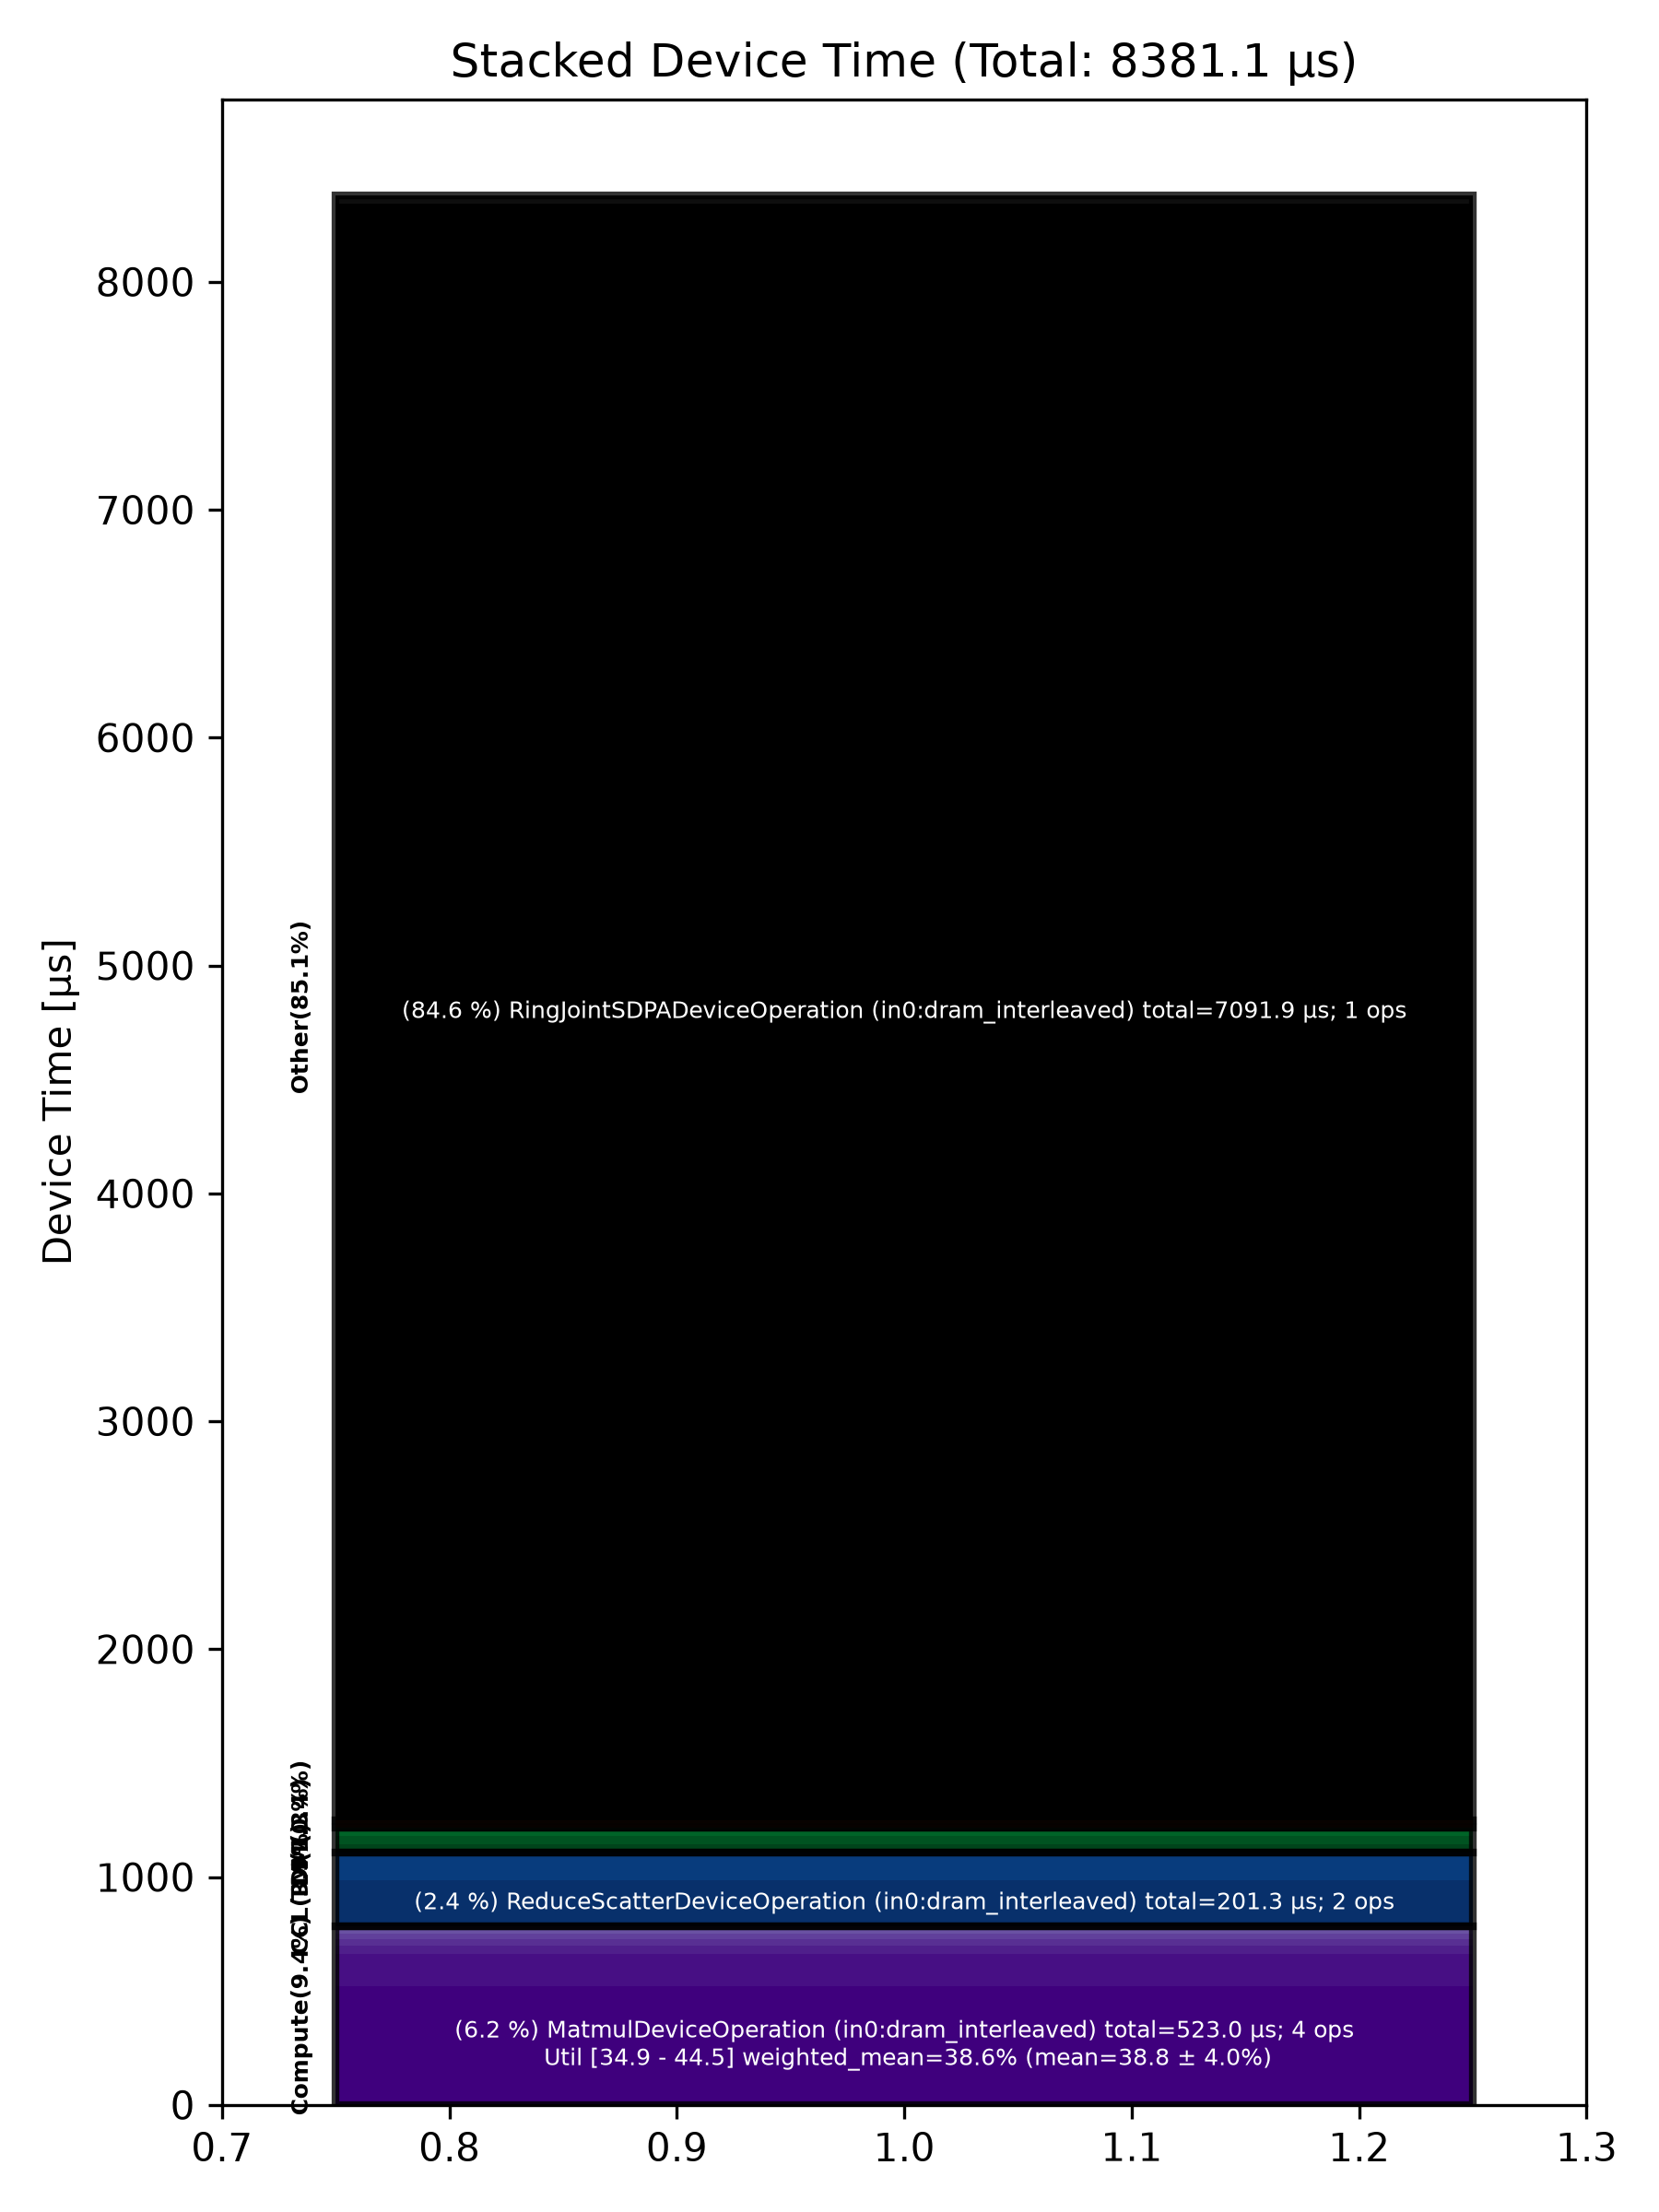

The table this chart was drawn from, first rows:
Total % [%], Op Code, Device Time Sum [μs], Op Count, Op Category, Min FLOPs [%], Max FLOPs [%], Mean FLOPs [%], Std FLOPs [%], Weighted Mean FLOPs [%]
84.62, RingJointSDPADeviceOperation (in0:dram_i…, 7092, 1, Other, , , , , 
6.24, MatmulDeviceOperation (in0:dram_interlea…, 523, 4, Compute, 34.93, 44.48, 38.80, 4.04, 38.58
2.40, ReduceScatterDeviceOperation (in0:dram_i…, 201.3, 2, CCL, , , , , 
1.66, MatmulDeviceOperation (in0:l1_interleave…, 139.4, 1, Compute, 39.99, 39.99, 39.99, , 39.99
1.47, AllGatherDeviceOperation (in0:dram_inter…, 123.4, 2, CCL, , , , , 
0.46, LayerNormDeviceOperation (in0:block_shar…, 38.21, 4, Compute, , , , , 
0.43, NlpCreateHeadsDeviceOperation (in0:dram_…, 36.19, 1, TM, , , , , 
0.42, NLPConcatHeadsDeviceOperation (in0:dram_…, 35.49, 1, TM, , , , , 
0.38, GatherCodegenDeviceOperation (in0:l1_int…, 31.53, 1, Other, , , , , 
0.32, LayerNormDeviceOperation (in0:l1_interle…, 26.52, 2, Compute, , , , , 
0.31, BinaryNgDeviceOperation (in0:l1_interlea…, 26.19, 3, Compute, , , , , 
0.23, ConcatDeviceOperation (in0:l1_interleave…, 19.43, 2, TM, , , , , 
0.21, RotaryEmbeddingLlamaDeviceOperation (in0…, 17.31, 1, Compute, , , , , 
0.19, ShardedToInterleavedDeviceOperation (in0…, 16.19, 4, DM, , , , , 
0.14, InterleavedToShardedDeviceOperation (in0…, 11.93, 3, DM, , , , , 
0.12, SliceDeviceOperation (in0:l1_interleaved…, 10.30, 3, TM, , , , , 
0.09, UpdatePaddedKvCacheDeviceOperation (in0:…, 7.80, 1, Other, , , , , 
0.09, RotaryEmbeddingDeviceOperation (in0:l1_i…, 7.53, 1, Compute, , , , , 
0.08, BinaryNgDeviceOperation (in0:dram_interl…, 6.39, 1, Compute, , , , , 
0.07, TilizeWithValPaddingDeviceOperation (in0…, 5.63, 1, TM, , , , , 
0.04, InterleavedToShardedDeviceOperation (in0…, 3.08, 1, DM, , , , , 
0.03, TypecastDeviceOperation (in0:l1_interlea…, 2.45, 1, TM, , , , , 
